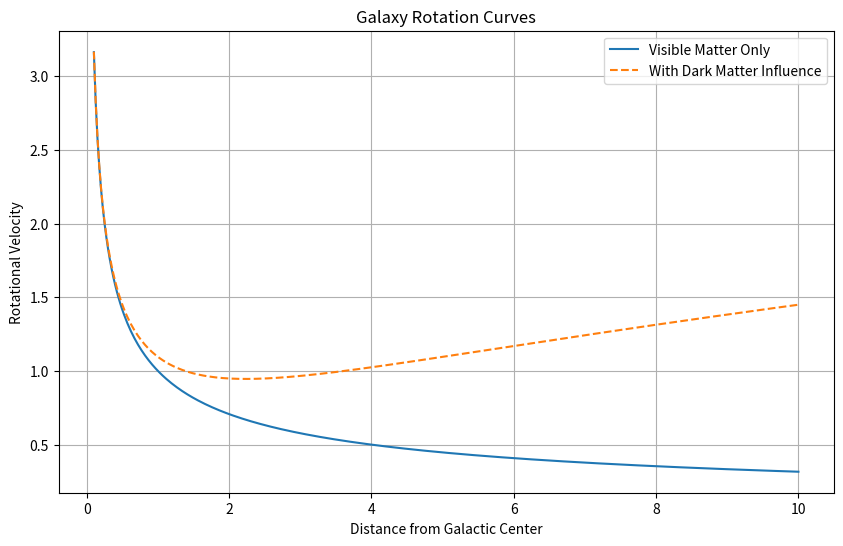

Write the Python code that produced this figure.
import numpy as np
import matplotlib.pyplot as plt

def visible_matter_curve(r, luminous_mass):
    # Using Kepler's law simplified for circular orbits and a central mass.
    # v^2 = G*M/r
    # For simplicity, we'll set G = 1 and scale everything else accordingly.
    velocity = np.sqrt(luminous_mass / r)
    return velocity

def dark_matter_curve(r, luminous_mass, dark_matter_factor):
    # We'll simulate the effect of dark matter by adding a term that increases velocity.
    velocity = np.sqrt(luminous_mass / r + dark_matter_factor * r)
    return velocity

# Create a range of distances from the galactic center
r = np.linspace(0.1, 10, 400)

# Compute velocities
v_visible = visible_matter_curve(r, 1)
v_dark_matter = dark_matter_curve(r, 1, 0.2)

plt.figure(figsize=(10, 6))
plt.plot(r, v_visible, label='Visible Matter Only')
plt.plot(r, v_dark_matter, label='With Dark Matter Influence', linestyle='--')
plt.xlabel('Distance from Galactic Center')
plt.ylabel('Rotational Velocity')
plt.title('Galaxy Rotation Curves')
plt.legend()
plt.grid(True)
plt.show()
